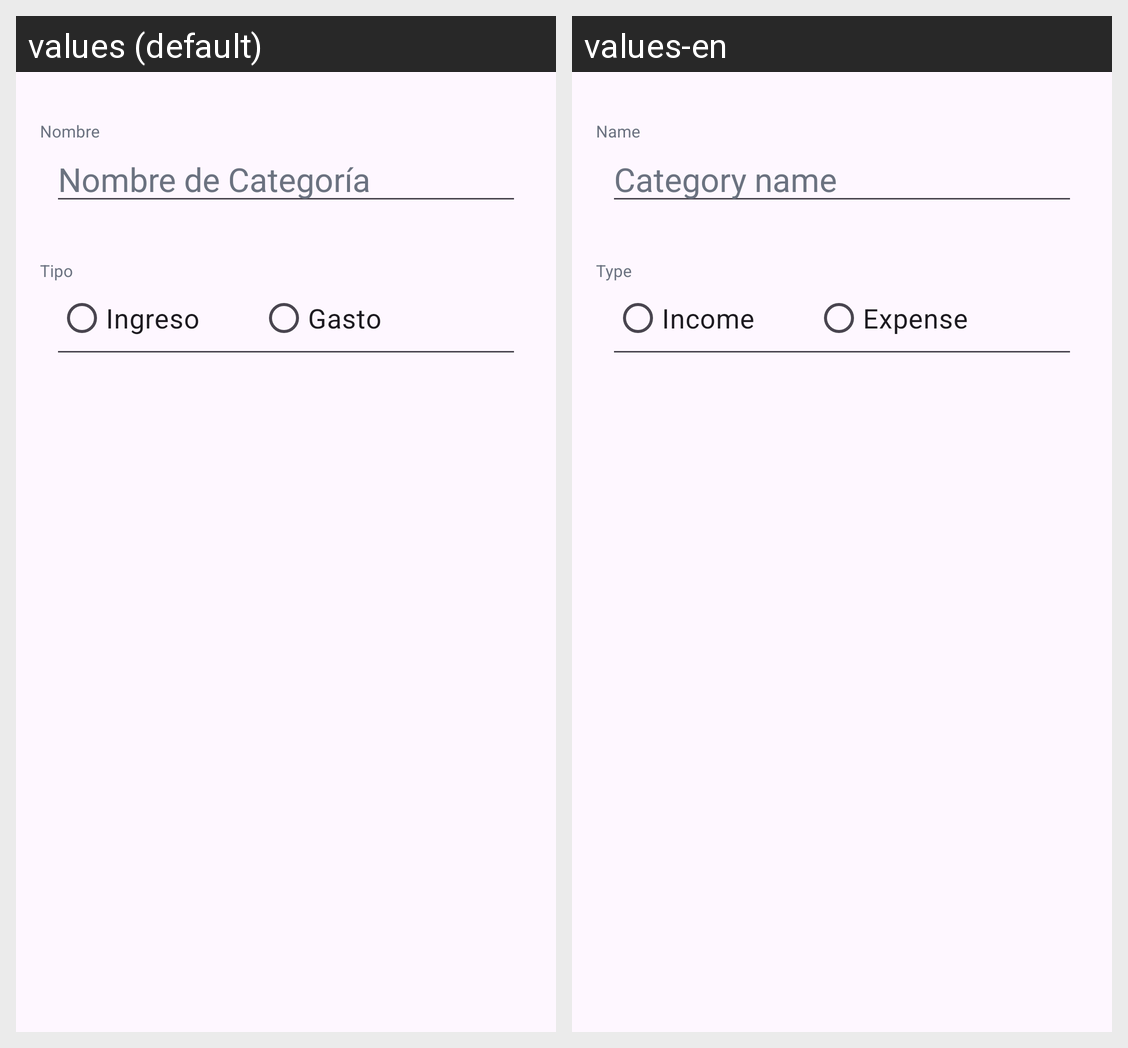

For this localized Android screen grid, give each drawn string resource with its value in every locale shown.
Android screen res/layout/dialog_edit_category.xml rendered under 2 locales, left to right: values (default), values-en. Device: Nexus 5 (rendered at 1080×1920; each locale shown at half size, 540×960, under a caption strip naming it); theme Theme.UnderControl.
Strings drawn on this screen, with the default value and each locale's value (text and hints the layout hard-codes, and strings that could not be matched under every locale, appear in the picture but are not listed):

name_text
  values: Nombre
  values-en: Name

hint_category_name
  values: Nombre de Categoría
  values-en: Category name

type_text
  values: Tipo
  values-en: Type

income_text
  values: Ingreso
  values-en: Income

expense_text
  values: Gasto
  values-en: Expense
